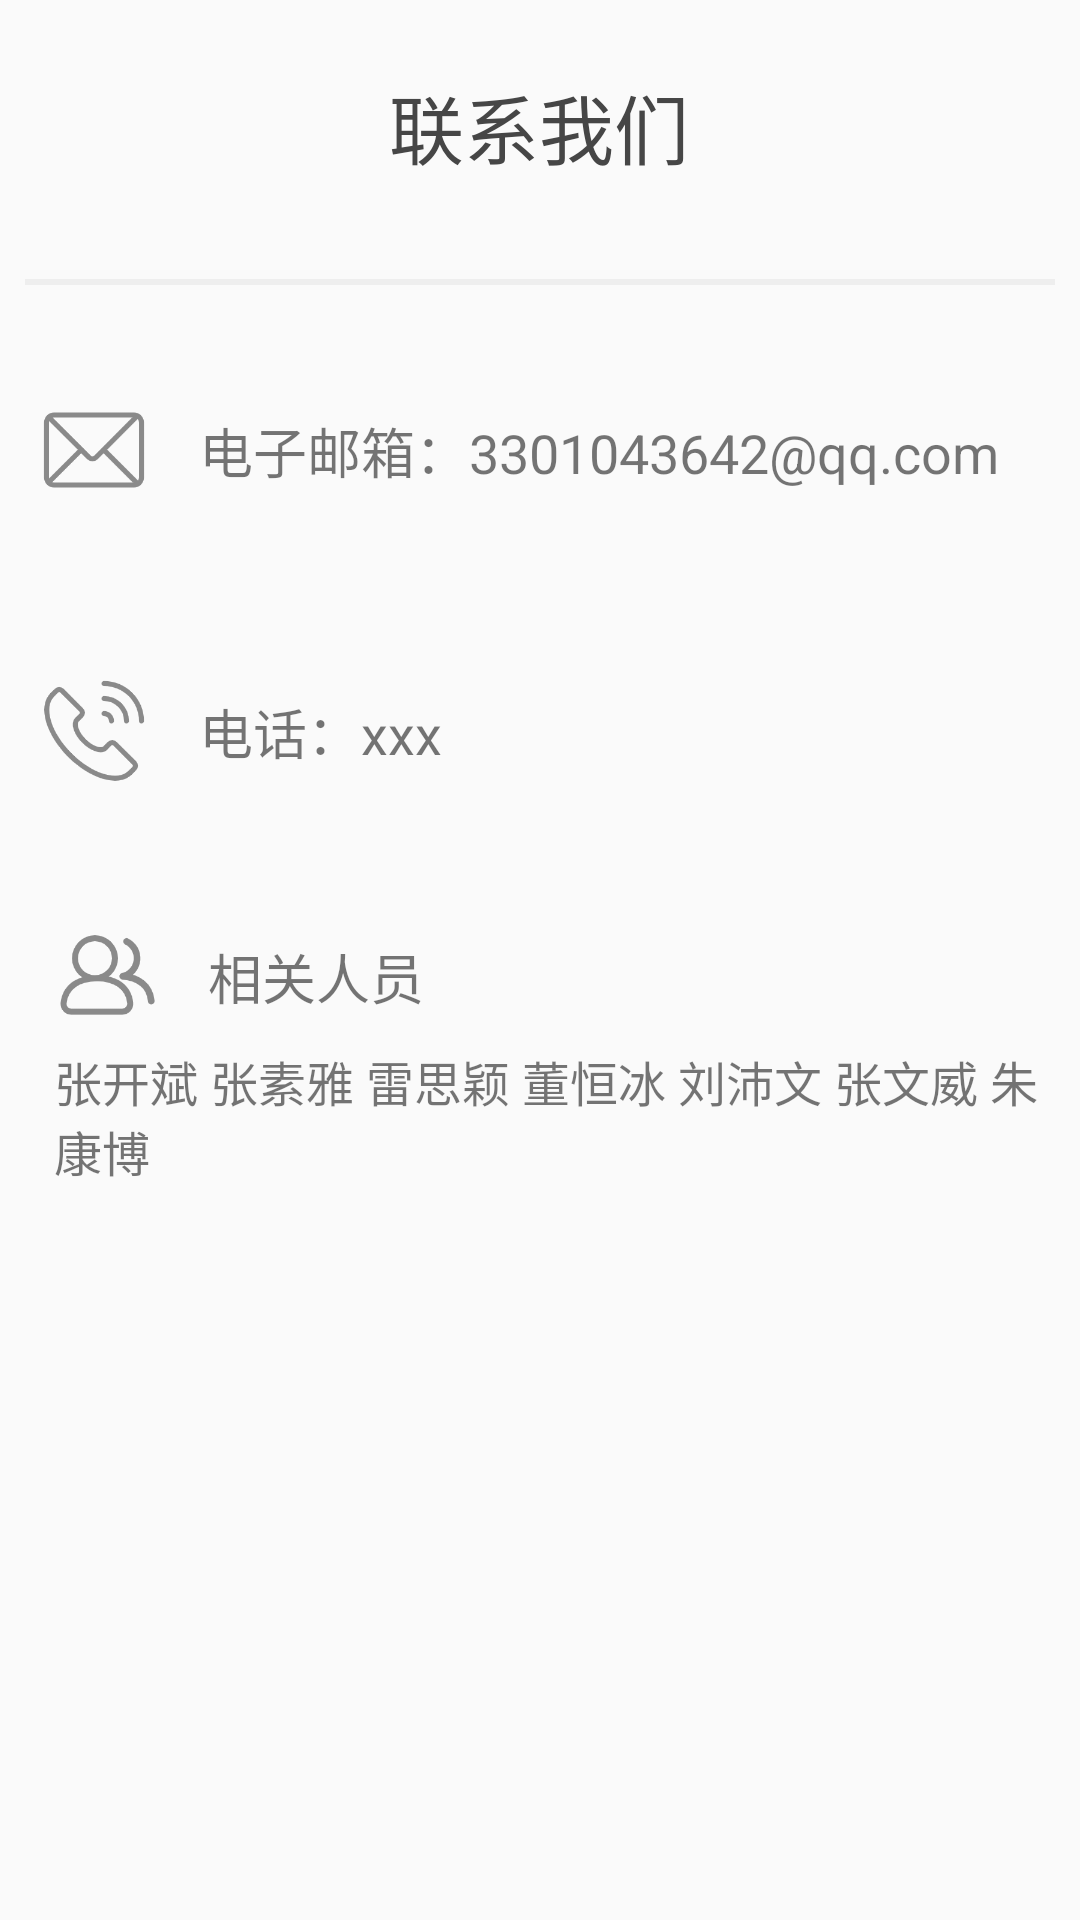

Layout XML and referenced resources for this Android screen:
<!-- AndroidManifest.xml: application theme ss -->
<!-- res/layout/callus_layout.xml -->
<?xml version="1.0" encoding="utf-8"?>
<LinearLayout xmlns:android="http://schemas.android.com/apk/res/android"
    android:layout_width="match_parent"
    android:layout_height="match_parent"
    xmlns:tools="http://schemas.android.com/tools"
    android:orientation="vertical"
    tools:context=".CallUs">

    <TextView
        android:layout_width="139dp"
        android:layout_height="68dp"
        android:layout_gravity="center"
        android:layout_margin="@dimen/item_margin_left_and_right"
        android:layout_marginTop="@dimen/item_margin_top_and_bottom"
        android:fontFamily="sans-serif-thin"
        android:gravity="center"
        android:text="联系我们"
        android:textColor="@color/gray0"
        android:textSize="25sp"
        android:textStyle="bold"/>

    <View
        android:layout_width="match_parent"
        android:layout_height="1pt"
        android:layout_margin="@dimen/item_margin_left_and_right"
        android:background="#eeeeee" />

    <LinearLayout
        android:layout_width="match_parent"
        android:layout_height="77dp"
        android:layout_margin="@dimen/item_margin_left_and_right"
        android:gravity="center_vertical"
        android:orientation="horizontal"
        android:padding="@dimen/message_padding">

        <ImageView
            android:layout_width="40dp"
            android:layout_height="40dp"
            android:src="@drawable/mail" />

        <TextView
            android:layout_width="match_parent"
            android:layout_height="wrap_content"
            android:layout_marginLeft="10dip"
            android:background="#00000000"
            android:text="电子邮箱：3301043642@qq.com"
            android:padding="5dip"
            android:textSize="18sp" />
    </LinearLayout>

    <LinearLayout
        android:layout_width="match_parent"
        android:layout_height="77dp"
        android:layout_margin="@dimen/item_margin_left_and_right"
        android:gravity="center_vertical"
        android:orientation="horizontal"
        android:padding="@dimen/message_padding">

        <ImageView
            android:layout_width="40dp"
            android:layout_height="40dp"
            android:src="@drawable/phone" />

        <TextView
            android:layout_width="match_parent"
            android:layout_height="wrap_content"
            android:layout_marginLeft="10dip"
            android:background="#00000000"
            android:text="电话：xxx"
            android:padding="5dip"
            android:textSize="18sp" />
    </LinearLayout>


    <LinearLayout
        android:layout_width="match_parent"
        android:layout_height="wrap_content"
        android:gravity="center_vertical"
        android:orientation="vertical"
        android:padding="@dimen/message_padding">

        <LinearLayout
            android:layout_width="match_parent"
            android:layout_height="47dp"
            android:layout_margin="@dimen/item_margin_left_and_right"
            android:gravity="center_vertical"
            android:orientation="horizontal"
            android:padding="@dimen/message_padding">

            <ImageView
                android:layout_width="40dp"
                android:layout_height="40dp"
                android:src="@drawable/person" />

            <TextView
                android:layout_width="match_parent"
                android:layout_height="wrap_content"
                android:layout_marginLeft="10dip"
                android:background="#00000000"
                android:padding="5dip"
                android:text="相关人员"
                android:textSize="18sp" />
        </LinearLayout>

        <TextView
            android:layout_width="match_parent"
            android:layout_height="wrap_content"
            android:layout_marginLeft="10dip"
            android:background="#00000000"
            android:padding="5dip"
            android:layout_marginTop="-14dp"
            android:text="张开斌 张素雅 雷思颖 董恒冰 刘沛文 张文威 朱康博"
            android:textSize="16sp" />
    </LinearLayout>


</LinearLayout>
<!-- resources referenced by this layout -->
<resources>
  <color name="gray0">#464646</color>
  <dimen name="item_margin_left_and_right">25px</dimen>
  <dimen name="item_margin_top_and_bottom">15px</dimen>
  <dimen name="message_padding">3dp</dimen>
  <!-- drawable mail: png bitmap (drawable, 5142 bytes) -->
  <!-- drawable person: png bitmap (drawable, 7472 bytes) -->
  <!-- drawable phone: png bitmap (drawable, 9088 bytes) -->
  <style name="ss" parent="Theme.AppCompat.DayNight.DarkActionBar">
          <item name="colorPrimary">@color/purple_500</item>
          <item name="colorPrimaryVariant">@color/purple_700</item>
          <item name="colorOnPrimary">@color/white</item>
          <item name="windowActionBar">false</item>
          <item name="windowNoTitle">true</item>
      </style>
  <color name="purple_500">#FF6200EE</color>
  <color name="purple_700">#FF3700B3</color>
  <color name="white">#FFFFFFFF</color>
</resources>
